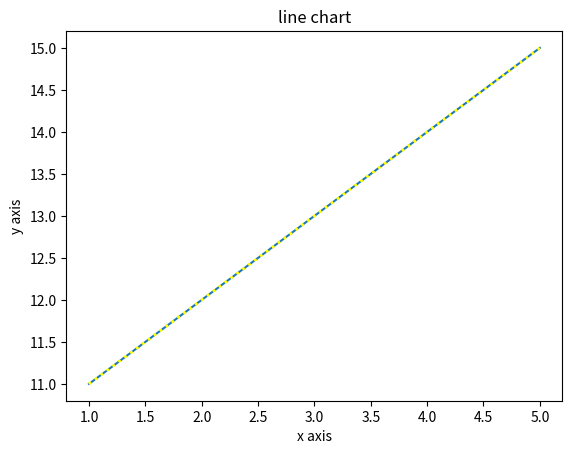

Reproduce this figure in Python. (Note: this script raises an exception after producing the figure.)
# ===============================matplotlib===============================#

import numpy as np
from matplotlib import pyplot as plt

x=np.array([1,2,3,4,5])
y= 2*x

x=[1,2,3,4,5]
y=[11,12,13,14,15]

plt.plot(x,y)
plt.plot(x,y,color="yellow",linewidth="2",linestyle=":")

plt.xlabel("x axis")
plt.ylabel("y axis")

plt.title("line chart")
plt.show()

# line plot
a=np.arange(11,20)
y1=2*x
y2=3*x
plt.plot(x,y1,color="green",linestyle=":",linewidth="3")
plt.plot(x,y2,color="green",linewidth="3",linestyle=":")
plt.grid(True)
plt.show()




'''
import numpy as np
from matplotlib import pyplot as plt

x=np.array([1,2,3,4,5])
y=2*x


# x= =[1 ,2,3, 4,5 ]   ==> indepent variable
# y=[2, 4 ,6 , 8 , 10]===> dependent veriable


#plt.plot(x,y)
plt.plot(x,y,color="yellow", linewidth="2", linestyle=":")
plt.xlabel("x axis")
plt.ylabel("y axis")
plt.title("line chart")
plt.show()
'''
# line plot

x=np.arange(11,20)

#x=[11 12, 13 ,14 ,15 ,16 , 17 , 18 ,19]
y1=2*x
y2=3*x
plt.plot(x,y1,color="green" ,linestyle=":",linewidth="2")
plt.plot(x,y2,color="red" ,linestyle="-",linewidth="2")
plt.grid(True)
plt.show()


# line subplot
plt.subplot(1,2,1)
plt.plot(x,y1,color="green" ,linestyle=":",linewidth="2")
plt.subplot(1,2,2)
plt.plot(x,y2,color="red" ,linestyle="-",linewidth="2")
plt.show()


# bar ,plot is used when there is categotical data

student={"aayush":60,"sheyansh":80,"jain":50}
print(type(student))

# print(type(student.keys() ))
# print(type(student.values()))

# print(type(student.items()))

name=list(student.keys())

# name=['aayush' , 'shreyansh' ,'jain']
#value =[60,80,50]

marks=list(student.values())
# print(type(name))
# print(type(marks))

plt.bar(name,marks)
plt.title("bar chart")
plt.xlabel(" name ")
plt.ylabel(" marks ")
plt.grid(True)
plt.show()

#  horizental bar ,plot is used when there is categotical data

student={"a":60,"b":80,"c":50}
name=list(student.keys())
marks=list(student.values())
print(name)
print(marks)

plt.barh(name,marks, color="green")
plt.title("horizontal bar chart")
plt.xlabel(" marks ")
plt.ylabel(" name ")
plt.grid(True)
plt.show()

# scatter plot==> find out the distribution between two numerical entitiy which is of same entity

# a=np.random.randint(20,31,10)   # x asis
# b=np.random.randint(1,11,10)     # y axis

a=[10,13,90,67,89]
b=[20,78,45,12 ,70]

plt.scatter(a,b)
plt.show()


# scatter with marker
a=np.random.randint(20,31,10)
b=np.random.randint(1,11,10)
plt.scatter(a,b, marker="*" , color="pink" ,s=100)
plt.show()


# scatter subplot

p=np.random.randint(40,51,10)   #x
q1=np.random.randint(10,21,10)  #y1
q2=np.random.randint(20,31,10)   #y2

plt.scatter(p,q1 , color="red")
plt.scatter(p,q2,marker="*" ,color="green",s=100)
plt.show()


# sub scatter plot


p=np.random.randint(40,51,10)
q1=np.random.randint(10,21,10)
q2=np.random.randint(20,31,10)

plt.subplot(1,2,1)
plt.title("sub scatter plot 1")
plt.scatter(p,q1 , color="red")
plt.subplot(1,2,2)
plt.title("sub scatter plot 2")
plt.scatter(p,q2,marker="*" ,color="green",s=100)
plt.show()

# histogram
x=[1,2,3,3,3,2,6,6,6,6,6,7,8,8,9,9,9]

plt.hist(x)
plt.show()

print("\n\n")

# historgram with limited bins
plt.hist(x ,color="pink" ,bins=4)
plt.show()

# box plot ==> gives 5 number summery of numerical columns as a list [ min , 25 % , 50 % , 75% , max ]

one=[10,20,30,40,50]
two=[51,55,57,59,70,80]
three=[40,32,20,45,75,95]
data=list([one,two,three])

plt.boxplot(data)
plt.show()

# box plot ==> gives 5 number summery of numerical columns as a list [ min , 25 % , 50 % , 75% , max ]

one=[10,20,30,40,50]
two=[51,55,57,59,70,80]
three=[40,32,20,45,75,95]
data=list([one,two,three])

plt.boxplot(data)
plt.show()

# vilonplot is similar as a box plot
one=[10,20,30,40,50]
two=[51,55,57,59,70,80]
three=[40,32,20,45,75,95]
data=list([one,two,three])

plt.violinplot(data ,showmedians=True)
plt.show()


# piechart => it help to understand the frequency of different categorical value

fruits=['mango','lichi','watermalon','pinaple']   # x asix
persantage=[70 ,50, 90 , 60]   # y asix

#plt.pie(persantage, labels=fruits)
plt.pie(persantage, labels=fruits,autopct='%0.1f%%')
plt.show()
